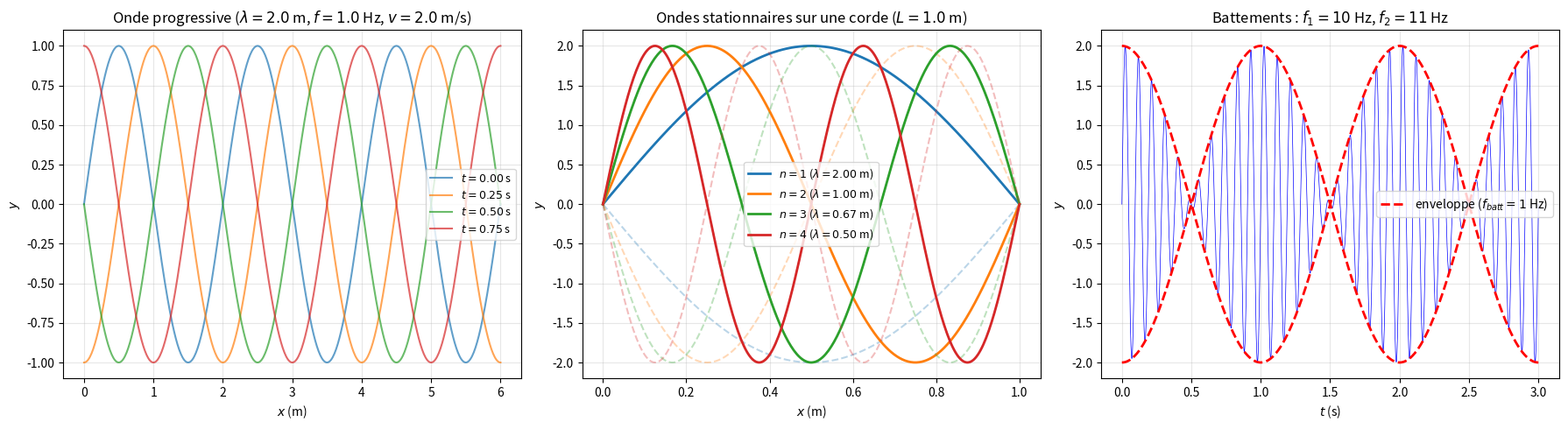

The script that saved this image:
"""
waves.py
========

Ondes mécaniques : transversales, longitudinales, superposition.

Couvre :
    - Onde harmonique : y(x,t) = A sin(kx - ωt + φ)
    - Relation k = 2π/λ, ω = 2πf, v = λf = ω/k
    - Superposition et interférence
    - Ondes stationnaires : y = 2A sin(kx) cos(ωt)
    - Battements : f_batt = |f₁ - f₂|
    - Effet Doppler

Auteur : Emmanuel Nanan — TH Nürnberg, AMP
"""

from __future__ import annotations

import numpy as np
import matplotlib.pyplot as plt


def onde_harmonique(
    x: np.ndarray, t: float, A: float, k: float, omega: float, phi: float = 0,
) -> np.ndarray:
    """y(x,t) = A sin(kx - ωt + φ)."""
    return A * np.sin(k * x - omega * t + phi)


def vitesse_onde(lam: float = None, f: float = None, k: float = None, omega: float = None) -> float:
    """v = λf = ω/k."""
    if lam is not None and f is not None:
        return lam * f
    if omega is not None and k is not None:
        return omega / k
    raise ValueError("Fournir (λ, f) ou (ω, k).")


def onde_stationnaire(
    x: np.ndarray, t: float, A: float, k: float, omega: float,
) -> np.ndarray:
    """y = 2A sin(kx) cos(ωt). Résultat de deux ondes contra-propagatives."""
    return 2 * A * np.sin(k * x) * np.cos(omega * t)


def battements(t: np.ndarray, A: float, f1: float, f2: float) -> np.ndarray:
    """Superposition de deux fréquences proches → battements."""
    return A * np.sin(2*np.pi*f1*t) + A * np.sin(2*np.pi*f2*t)


def frequence_battement(f1: float, f2: float) -> float:
    """f_batt = |f₁ - f₂|."""
    return abs(f1 - f2)


def doppler(f_source: float, v_source: float, v_obs: float, v_son: float = 343) -> float:
    """
    Effet Doppler :
        f_obs = f_s · (v_son + v_obs) / (v_son + v_source).
    Convention : v > 0 quand on s'éloigne.
    """
    return f_source * (v_son + v_obs) / (v_son + v_source)


# ======================================================================
#  Tracés
# ======================================================================

def tracer_onde_propagation(ax: plt.Axes | None = None) -> plt.Axes:
    if ax is None:
        _, ax = plt.subplots(figsize=(10, 5))

    A, lam, f = 1.0, 2.0, 1.0
    k = 2*np.pi/lam
    omega = 2*np.pi*f
    x = np.linspace(0, 6, 500)

    for t in [0, 0.25/f, 0.5/f, 0.75/f]:
        y = onde_harmonique(x, t, A, k, omega)
        ax.plot(x, y, linewidth=1.5, alpha=0.7, label=f"$t = {t:.2f}$ s")

    ax.set_xlabel("$x$ (m)"); ax.set_ylabel("$y$")
    ax.set_title(f"Onde progressive ($\\lambda = {lam}$ m, $f = {f}$ Hz, $v = {lam*f}$ m/s)")
    ax.legend(fontsize=9); ax.grid(True, alpha=0.3)
    return ax


def tracer_stationnaire(ax: plt.Axes | None = None) -> plt.Axes:
    if ax is None:
        _, ax = plt.subplots(figsize=(10, 5))

    L = 1.0  # corde de 1 m
    for n in [1, 2, 3, 4]:
        k = n * np.pi / L
        x = np.linspace(0, L, 300)
        # Enveloppe
        ax.plot(x, 2*np.sin(k*x), "--", alpha=0.3, color=f"C{n-1}")
        ax.plot(x, -2*np.sin(k*x), "--", alpha=0.3, color=f"C{n-1}")
        # Instantané
        ax.plot(x, onde_stationnaire(x, 0, 1, k, 1), linewidth=2,
                label=f"$n={n}$ ($\\lambda = {2*L/n:.2f}$ m)")

    ax.set_xlabel("$x$ (m)"); ax.set_ylabel("$y$")
    ax.set_title(f"Ondes stationnaires sur une corde ($L = {L}$ m)")
    ax.legend(fontsize=9); ax.grid(True, alpha=0.3)
    return ax


def tracer_battements(ax: plt.Axes | None = None) -> plt.Axes:
    if ax is None:
        _, ax = plt.subplots(figsize=(10, 5))

    f1, f2 = 10, 11
    t = np.linspace(0, 3, 3000)
    y = battements(t, 1, f1, f2)

    ax.plot(t, y, "b-", linewidth=0.5)
    # Enveloppe
    env = 2 * np.cos(np.pi*(f1-f2)*t)
    ax.plot(t, env, "r--", linewidth=2, label=f"enveloppe ($f_{{batt}} = {abs(f1-f2)}$ Hz)")
    ax.plot(t, -env, "r--", linewidth=2)

    ax.set_xlabel("$t$ (s)"); ax.set_ylabel("$y$")
    ax.set_title(f"Battements : $f_1 = {f1}$ Hz, $f_2 = {f2}$ Hz")
    ax.legend(); ax.grid(True, alpha=0.3)
    return ax


if __name__ == "__main__":
    print("=== Onde harmonique ===\n")
    lam, f = 0.5, 440  # La 440 Hz
    v = vitesse_onde(lam=lam, f=f)
    k = 2*np.pi/lam
    omega = 2*np.pi*f
    print(f"  λ = {lam} m, f = {f} Hz")
    print(f"  v = λf = {v} m/s")
    print(f"  k = 2π/λ = {k:.2f} rad/m")
    print(f"  ω = 2πf = {omega:.2f} rad/s")

    print(f"\n=== Ondes stationnaires ===\n")
    L = 1.0
    for n in range(1, 6):
        lam_n = 2*L/n
        f_n = v / lam_n
        print(f"  n={n} : λ = {lam_n:.3f} m, f = {f_n:.0f} Hz")

    print(f"\n=== Battements ===\n")
    print(f"  f₁ = 440, f₂ = 442 : f_batt = {frequence_battement(440, 442)} Hz")

    print(f"\n=== Effet Doppler ===\n")
    f_s = 1000  # Hz
    for v_s in [-30, 0, 30]:
        f_obs = doppler(f_s, v_s, 0)
        direction = "s'éloigne" if v_s > 0 else "s'approche" if v_s < 0 else "immobile"
        print(f"  Source {direction} ({abs(v_s)} m/s) : f_obs = {f_obs:.0f} Hz")

    fig, axes = plt.subplots(1, 3, figsize=(18, 5))
    tracer_onde_propagation(ax=axes[0])
    tracer_stationnaire(ax=axes[1])
    tracer_battements(ax=axes[2])
    plt.tight_layout()
    plt.savefig("waves_demo.png", dpi=120)
    print("\nFigure sauvegardée.")
